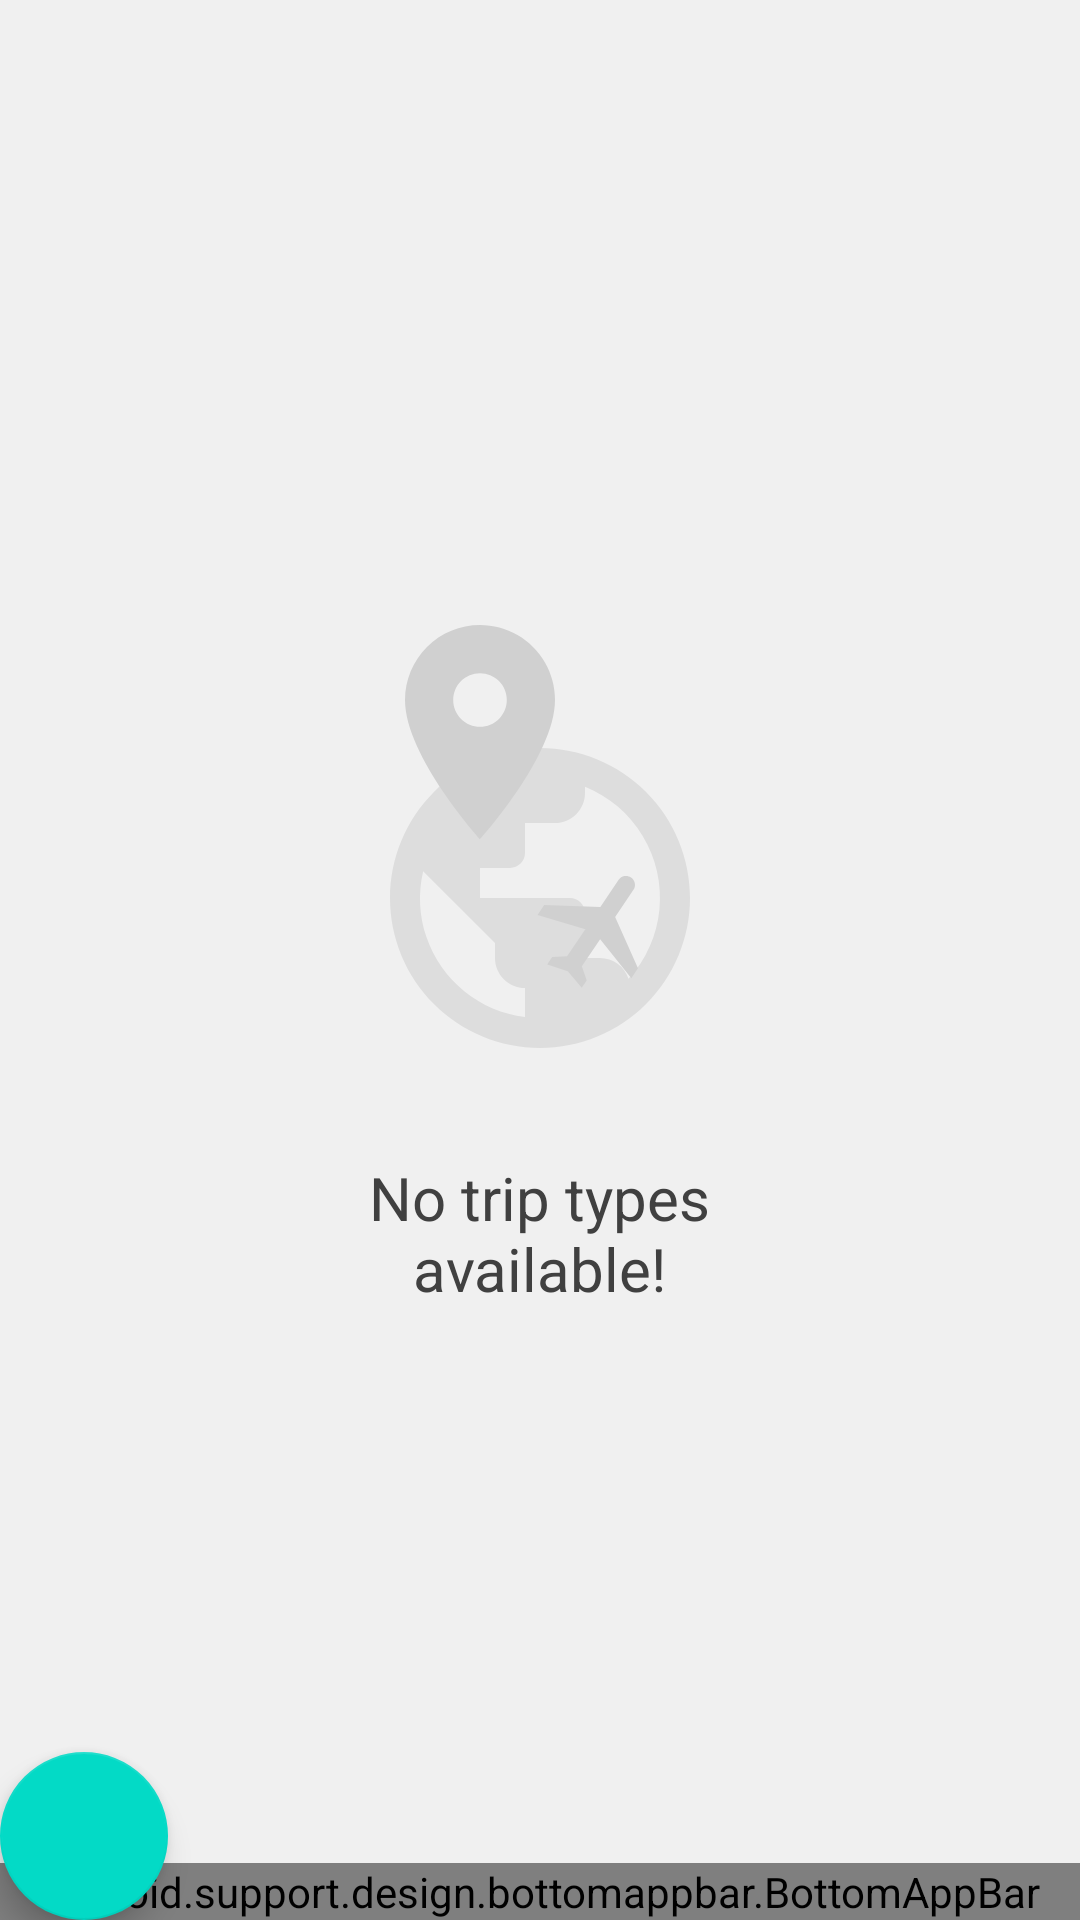

Android layout source for this screen:
<!-- AndroidManifest.xml: application theme AppTheme -->
<!-- res/layout/activity_types.xml -->
<?xml version="1.0" encoding="utf-8"?>
<android.support.design.widget.CoordinatorLayout
    xmlns:android="http://schemas.android.com/apk/res/android"
    xmlns:app="http://schemas.android.com/apk/res-auto"
    xmlns:tools="http://schemas.android.com/tools"
    android:layout_width="match_parent"
    android:layout_height="match_parent"
    tools:context=".View.TypesActivity"
    android:background="?attr/appBackgroundColor">

    <android.support.v7.widget.RecyclerView
            android:id="@+id/rvTypes"
            android:layout_width="match_parent"
            android:layout_height="match_parent"
            android:layout_alignParentTop="true"
            android:layout_alignParentBottom="true"
            tools:listItem="@layout/item_type"
            android:paddingBottom="72dp"
            android:clipToPadding="false"
            android:layoutAnimation="@anim/layout_anim_from_bottom" />

    <LinearLayout
        android:id="@+id/ll_empty_list"
        android:layout_width="match_parent"
        android:layout_height="match_parent"
        android:layout_below="@id/app_bar"
        android:layout_alignParentBottom="true"
        android:orientation="vertical"
        android:gravity="center"
        android:paddingStart="32dp"
        android:paddingEnd="32dp">
        <ImageView
            android:layout_width="wrap_content"
            android:layout_height="150dp"
            android:scaleType="fitCenter"
            style="@style/EmptyListImage"
            app:srcCompat="@drawable/places"/>
        <TextView
            android:layout_width="wrap_content"
            android:layout_height="wrap_content"
            android:textAlignment="center"
            style="@style/EmptyListLabel"
            android:text="@string/txt_no_types"/>
    </LinearLayout>

    <android.support.design.bottomappbar.BottomAppBar
            android:id="@+id/app_bar"
            android:layout_width="match_parent"
            android:layout_height="wrap_content"
            android:layout_gravity="bottom"
            app:fabAlignmentMode="end"
            app:hideOnScroll="true"
            app:layout_scrollFlags="scroll|enterAlways">
        <android.support.v7.widget.Toolbar
                android:id="@+id/toolbar"
                android:layout_width="match_parent"
                android:layout_height="wrap_content"/>
    </android.support.design.bottomappbar.BottomAppBar>

    <android.support.design.widget.FloatingActionButton
            android:id="@+id/fab_add_new"
            android:layout_width="wrap_content"
            android:layout_height="wrap_content"
            app:layout_anchor="@id/app_bar"
            android:clickable="true"
            android:focusable="true"
            app:fabSize="normal"
            app:srcCompat="@drawable/plus"/>
</android.support.design.widget.CoordinatorLayout>
<!-- res/layout/item_type.xml (included above) -->
<?xml version="1.0" encoding="utf-8"?>
<android.support.design.card.MaterialCardView
        xmlns:android="http://schemas.android.com/apk/res/android"
        xmlns:app="http://schemas.android.com/apk/res-auto"
        android:layout_width="match_parent"
        android:layout_height="wrap_content"
        app:cardCornerRadius="8dp"
        app:cardUseCompatPadding="true"
        android:clickable="true"
        android:focusable="true"
        android:longClickable="true"
        >
    <include
        android:layout_width="match_parent"
        android:layout_height="match_parent"
        layout="@layout/item_type_drop_down"/>

</android.support.design.card.MaterialCardView>
<!-- res/layout/item_type_drop_down.xml (included above) -->
<?xml version="1.0" encoding="utf-8"?>
<LinearLayout
    xmlns:android="http://schemas.android.com/apk/res/android"
    android:layout_height="wrap_content"
    android:layout_width="match_parent"
    android:orientation="horizontal">

    <View
        android:id="@+id/view_type_color"
        android:layout_width="10dp"
        android:layout_height="match_parent"
        android:background="#ff8800"/>

    <TextView
        android:id="@+id/txv_type_name"
        android:layout_width="match_parent"
        android:layout_height="wrap_content"
        android:padding="16dp"
        android:ellipsize="end"
        android:maxLines="1"
        android:text="@string/txt_test"
        android:textAppearance="?attr/textAppearanceSubtitle1"/>
</LinearLayout>
<!-- resources referenced by this layout -->
<resources>
  <!-- drawable places: vector/xml drawable (drawable, 2756 chars, omitted) -->
  <string name="txt_no_types">No trip types\navailable!</string>
  <string name="txt_test">Test</string>
  <style name="EmptyListImage">
          <item name="android:tint">?attr/colorPrimary</item>
      </style>
  <style name="EmptyListLabel">
          <item name="android:layout_marginTop">32dp</item>
          <item name="android:textColor">?attr/secondaryTextColor</item>
          <item name="android:textSize">20sp</item>
      </style>
  <style name="AppTheme" parent="Theme.MaterialComponents.Light.NoActionBar">
          <item name="colorPrimary">@color/colorPrimary</item>
          <item name="colorPrimaryDark">@color/colorPrimaryDark</item>
          <item name="colorAccent">@color/colorAccent</item>
          <item name="listCardBackgroundColor">?attr/colorPrimary</item>
          <item name="appBackgroundColor">@color/colorBackground</item>
          <item name="colorError">@color/colorAlert</item>
          <item name="bottomAppBarStyle">@style/AppTheme.BottomAppBar</item>
  
          <item name="primaryTextColor">@color/colorPrimaryText</item>
          <item name="secondaryTextColor">@color/colorSecondaryText</item>
          <item name="hiddenTextColor">@color/colorHiddenText</item>
  
          <item name="android:windowContentTransitions">true</item>
          <item name="drawerArrowStyle">@style/DrawerArrowStyle</item>
          <item name="windowActionModeOverlay">true</item>
          <item name="android:homeAsUpIndicator">@drawable/arrow_left</item>
  
          <item name="android:windowEnterTransition">@android:transition/slide_left</item>
          <item name="android:windowExitTransition">@android:transition/slide_right</item>
      </style>
  <color name="colorPrimary">#D0D0D0</color>
  <color name="colorPrimaryDark">#b0b0b0</color>
  <color name="colorAccent">#009688</color>
  <color name="colorBackground">#F0F0F0</color>
  <color name="colorAlert">#f50045</color>
  <style name="AppTheme.BottomAppBar" parent="Widget.MaterialComponents.BottomAppBar">
          <item name="backgroundTint">?attr/colorPrimaryDark</item>
          <item name="fabCradleMargin">8dp</item>
          <item name="fabCradleRoundedCornerRadius">24dp</item>
      </style>
  <color name="colorPrimaryText">#000000</color>
  <color name="colorSecondaryText">#404040</color>
  <color name="colorHiddenText">#808080</color>
  <style name="DrawerArrowStyle" parent="Widget.AppCompat.DrawerArrowToggle">
          <item name="color">?attr/primaryTextColor</item>
      </style>
  <!-- drawable arrow_left (drawable) -->
  <vector xmlns:android="http://schemas.android.com/apk/res/android"
      android:height="24dp"
      android:width="24dp"
      android:viewportWidth="24"
      android:viewportHeight="24">
      <path android:fillColor="?attr/primaryTextColor" android:pathData="M20,11V13H8L13.5,18.5L12.08,19.92L4.16,12L12.08,4.08L13.5,5.5L8,11H20Z" />
  </vector>
</resources>
